16-way image classification set "dataset" from GitHub (Tanmxy88/Rare-plant-species-Identification); label vocabulary: Shotomuli plant, agnishikha plant, anantamul plant, apang plant, ayapan plant, bamonhati plant, basok plant, betal plant, chapalish plant, gainura plant, kalochitra plant, kalodhutura plant, kalomegh plant, punarnava plant, ramtulsi plant, sarpaghandha plant.

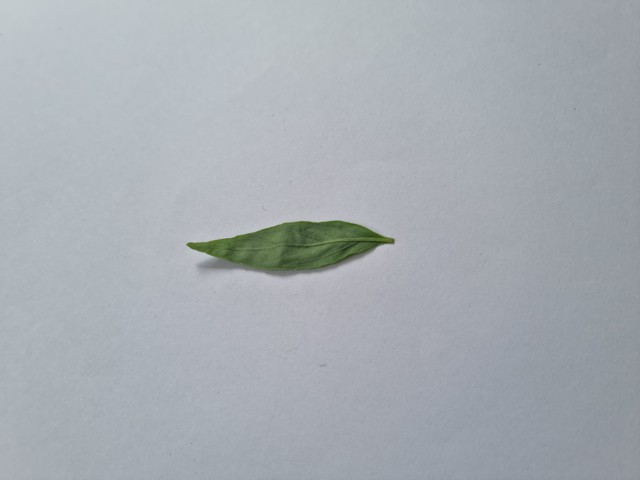
Label: kalomegh plant

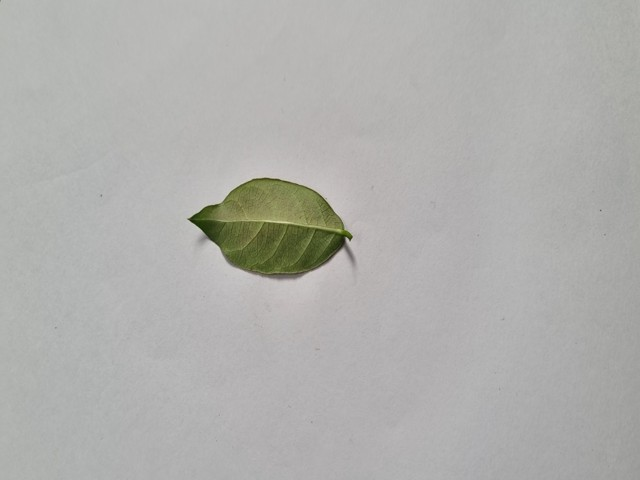
Label: anantamul plant

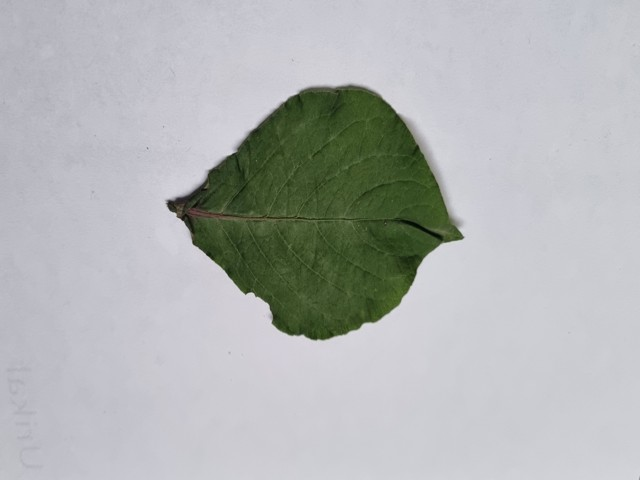
Label: apang plant

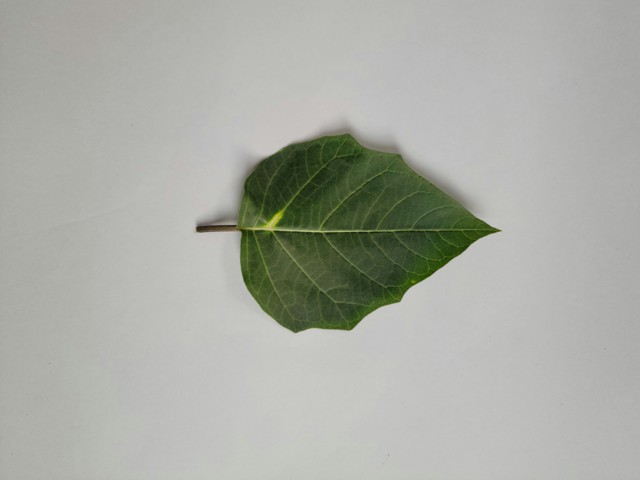
Label: kalodhutura plant

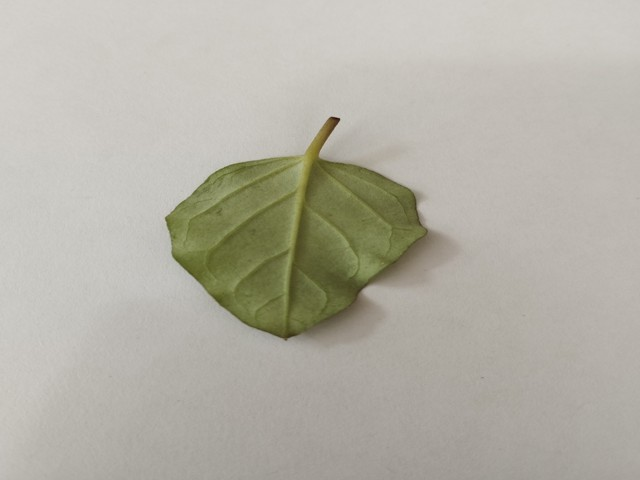
Label: punarnava plant

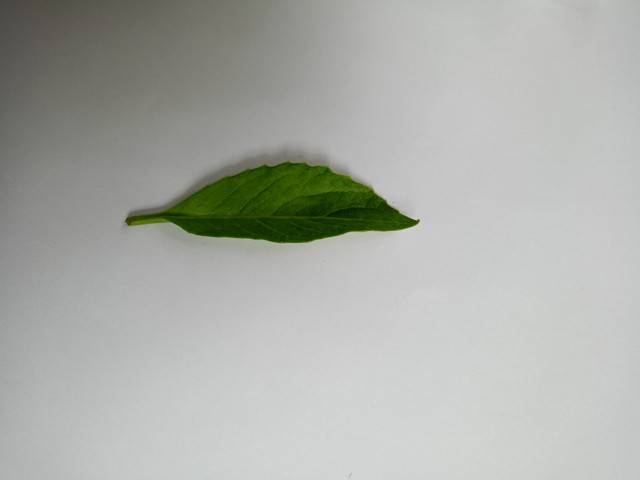
Label: gainura plant
